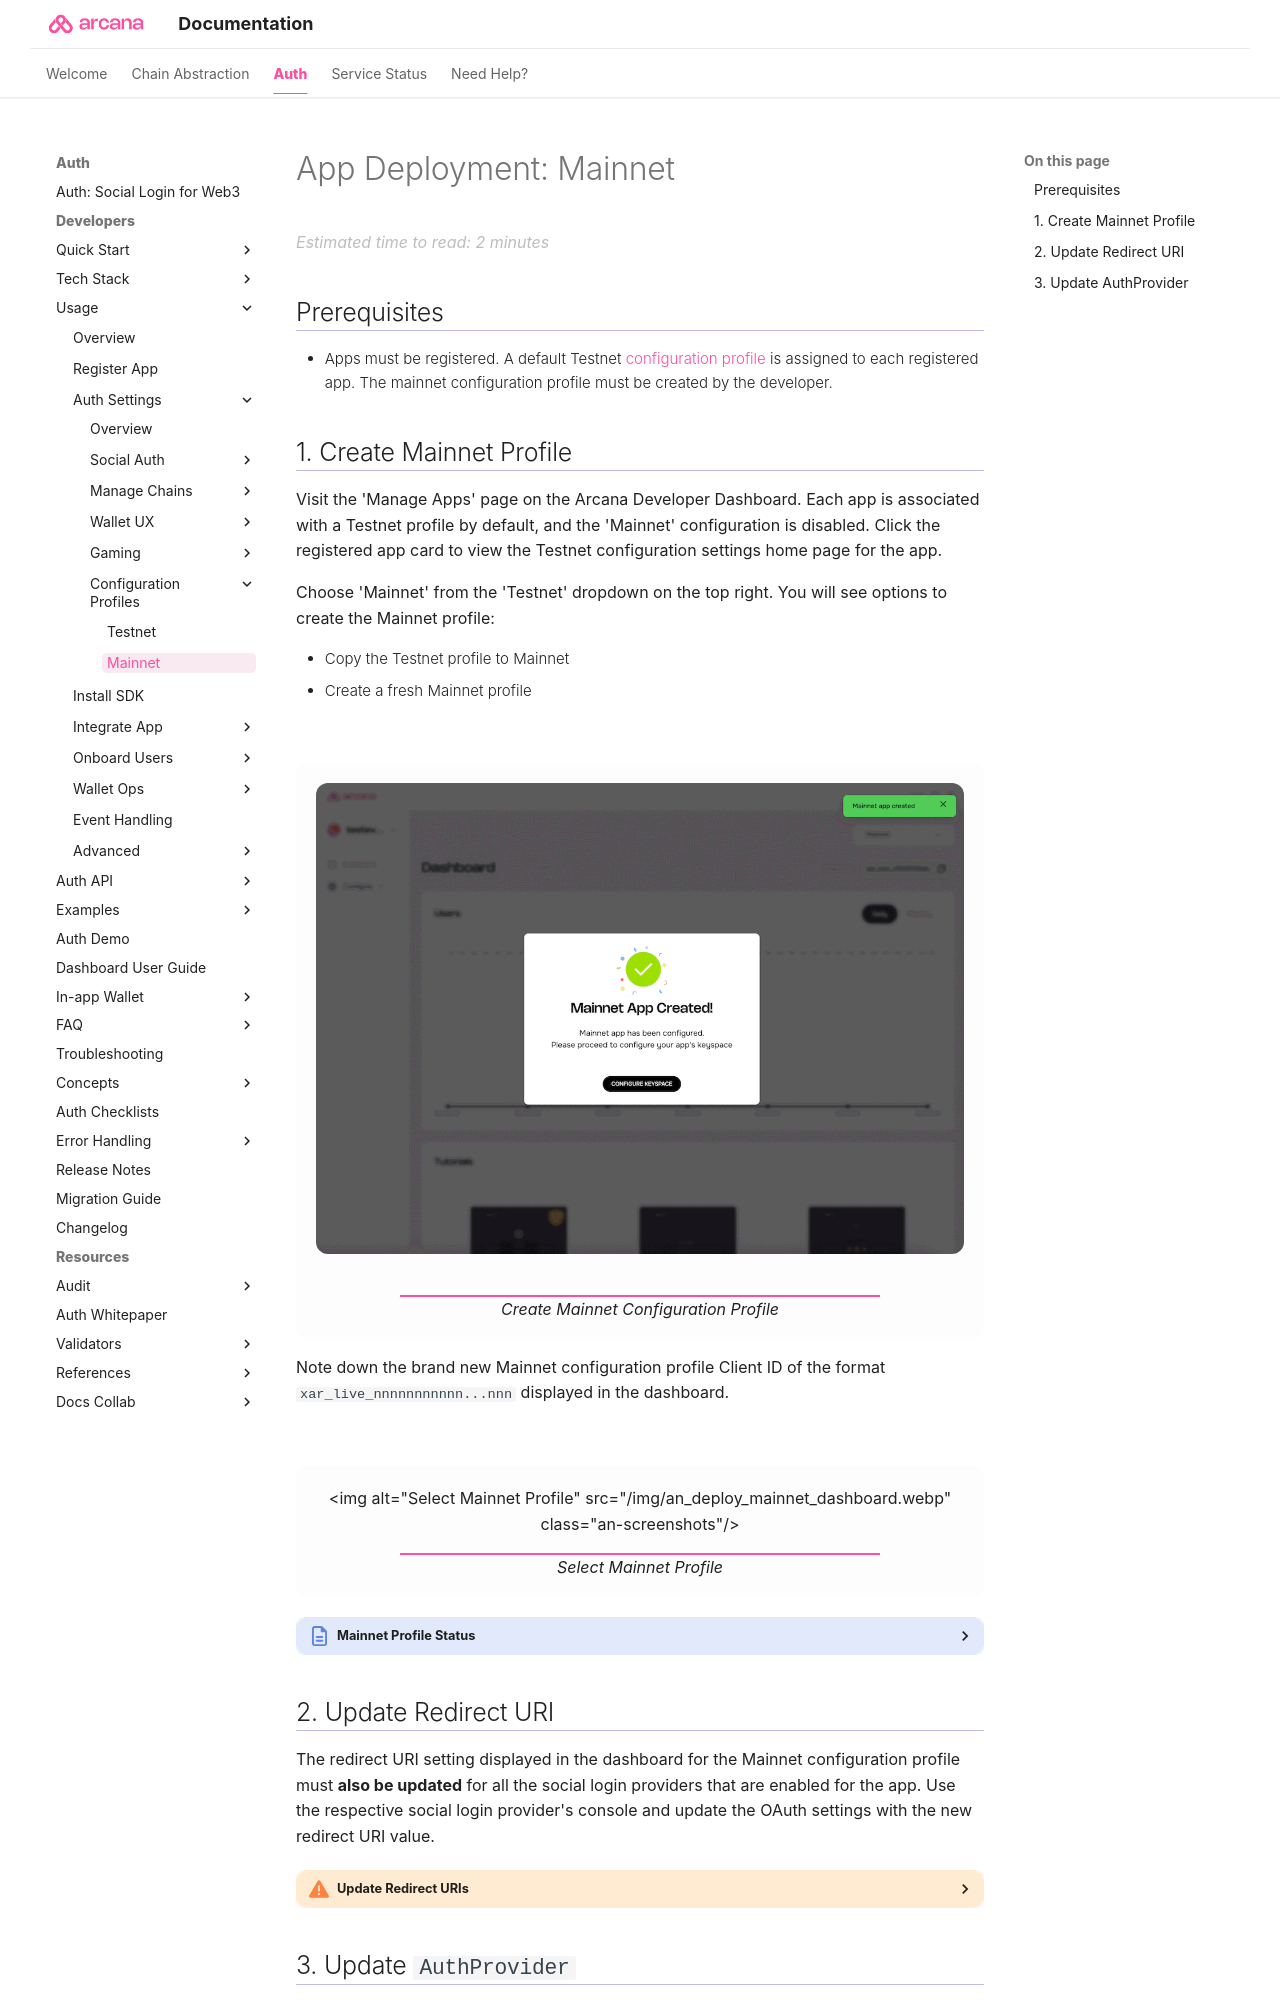

repository: shaloo/docs.arcana · page: deploy/migrate-testnet-mainnet/index.html · generator: mkdocs

---
alias: migrate-app-testnet-mainnet
title: 'Testnet -> Mainnet App Deployment'
description: 'Learn how developers can deploy the apps integrated with the Arcana Auth on the Arcana Testnet/Mainnet.'
arcana:
  root_rel_path: ..
---

# App Deployment: Mainnet

## Prerequisites

* Apps must be registered. A default Testnet [[concept-config-profile|configuration profile]] is assigned to each registered app. The mainnet configuration profile must be created by the developer.

## 1. Create Mainnet Profile

Visit the 'Manage Apps' page on the {{config.extra.arcana.dashboard_name}}. Each app is associated with a Testnet profile by default, and the 'Mainnet' configuration is disabled. Click the registered app card to view the Testnet configuration settings home page for the app. 

Choose 'Mainnet' from the  'Testnet' dropdown on the top right. You will see options to create the Mainnet profile:

* Copy the Testnet profile to Mainnet 
* Create a fresh Mainnet profile

<figure markdown="span">
  <img alt="Create Mainnet Configuration Profile" src="{{config.extra.arcana.img_dir}}/an_testnet_mainnet_config_create.gif" class="an-screenshots"/>
  <figcaption>Create Mainnet Configuration Profile</figcaption>
</figure>

Note down the brand new Mainnet configuration profile {{config.extra.arcana.app_address}} of the format `xar_live_nnnnnnnnnnn...nnn` displayed in the dashboard.

 <figure markdown="span">
   <img alt="Select Mainnet Profile" src="{{config.extra.arcana.img_dir}}/an_deploy_mainnet_dashboard.{{config.extra.arcana.img_png}}" class="an-screenshots"/>
   <figcaption>Select Mainnet Profile</figcaption>
</figure>

??? an-note "Mainnet Profile Status"

      The *Manage Apps* dashboard screen displays cards for all registered apps. Once a Mainnet profile is created, you will see it enabled on the app card.

      <figure markdown="span">
        <img alt="Mainnet Configuration Profile Available" src="{{config.extra.arcana.img_dir}}/an_mainnet_config_profile_avl.{{config.extra.arcana.img_png}}" class="an-screenshots width_85pc"/>
        <figcaption>Mainnet Configuration Profile Available</figcaption>
      </figure>
